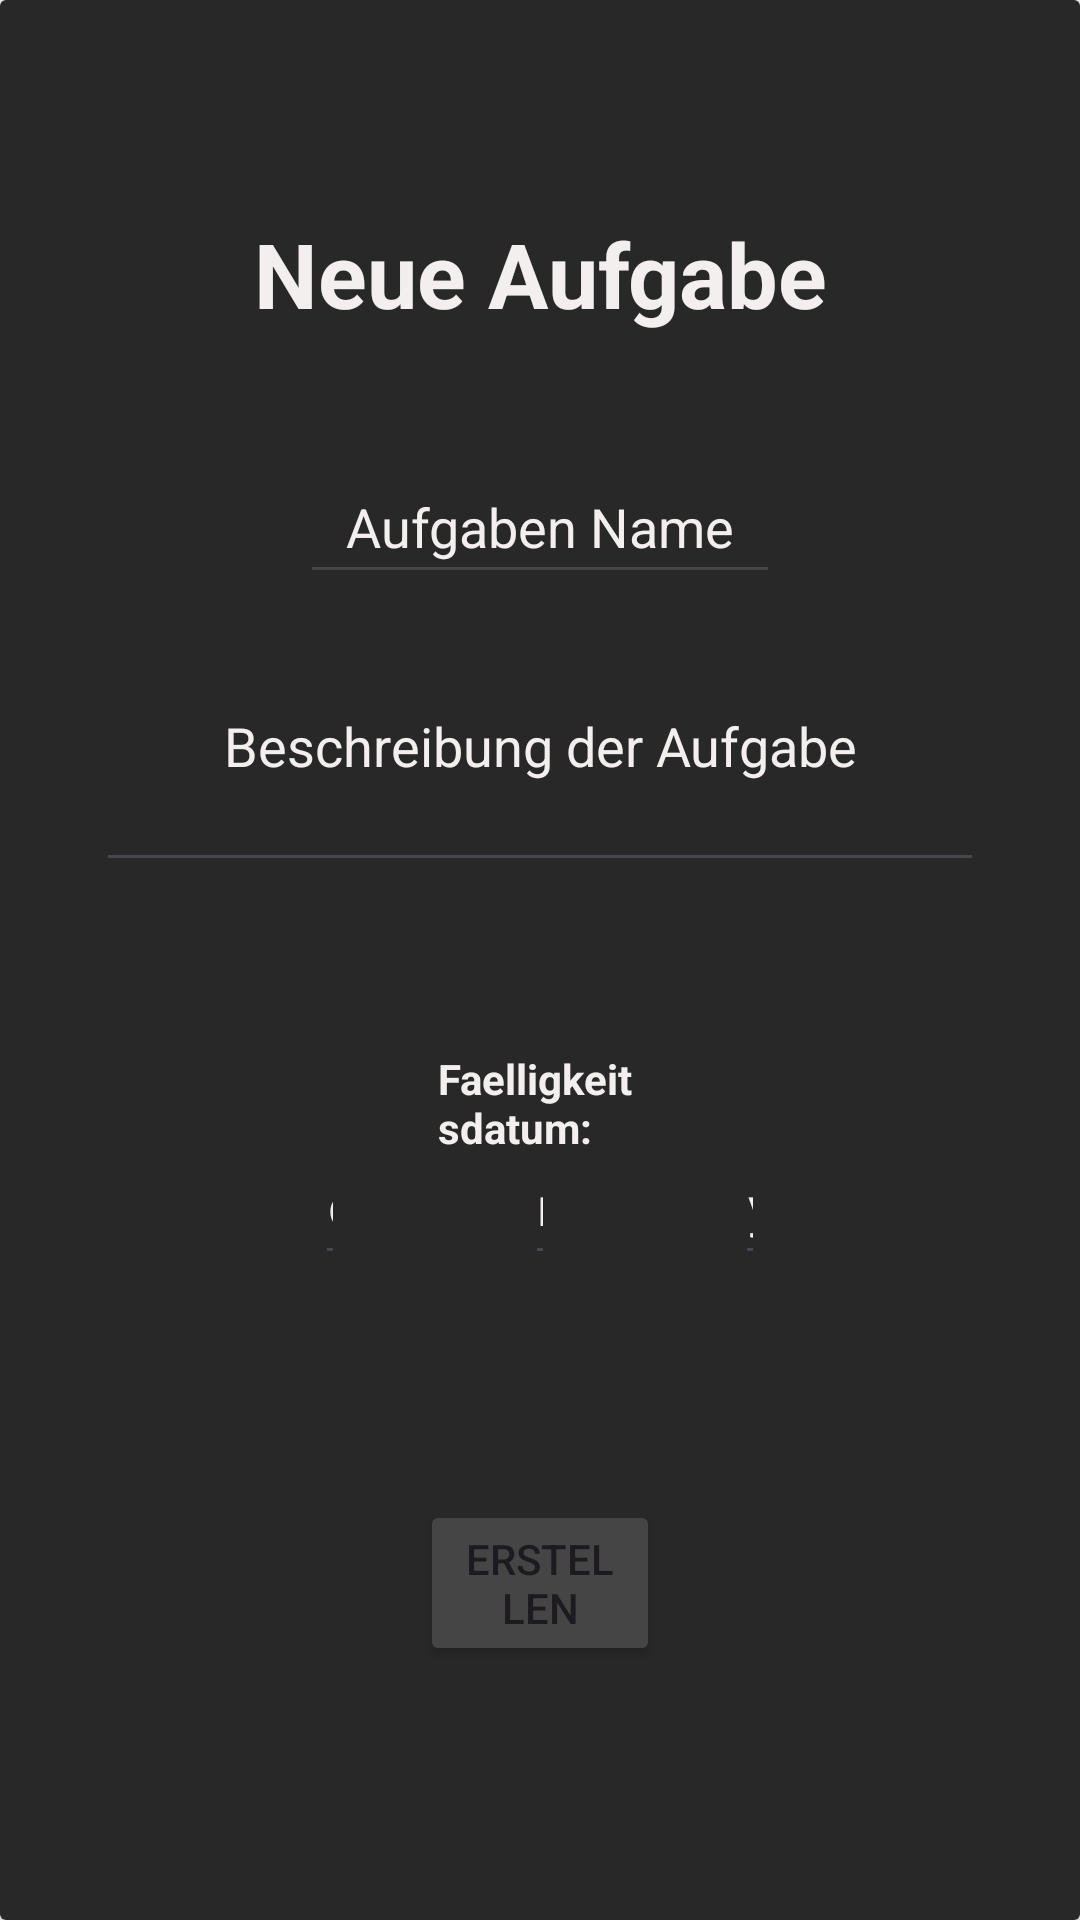

The Android layout XML behind this screen, and the referenced resources:
<!-- AndroidManifest.xml: application theme Theme.JavaTest -->
<!-- res/layout/add_task_layout.xml -->
<?xml version="1.0" encoding="utf-8"?>
<androidx.cardview.widget.CardView  xmlns:android="http://schemas.android.com/apk/res/android"
    xmlns:app="http://schemas.android.com/apk/res-auto"
    xmlns:tools="http://schemas.android.com/tools"
    android:layout_width="match_parent"
    android:layout_height="match_parent"
    android:fillViewport="true"
    android:gravity="fill"
    android:background="#282828"
    tools:context=".MainActivity">

    <RelativeLayout
        android:layout_width="wrap_content"
        android:layout_height="746dp"
        android:background="#282828"
        android:fillViewport="true"
        android:gravity="fill">

        <TextView
            android:id="@+id/pageName"
            android:layout_width="260dp"
            android:layout_height="wrap_content"
            android:layout_alignParentStart="true"
            android:layout_alignParentTop="true"
            android:layout_alignParentEnd="true"
            android:layout_marginStart="76dp"
            android:layout_marginTop="71dp"
            android:layout_marginEnd="76dp"
            android:text="Neue Aufgabe"
            android:textAlignment="center"
            android:textColor="#F4EFEF"
            android:textSize="30dp"
            android:textStyle="bold"
            app:layout_constraintEnd_toEndOf="parent"
            app:layout_constraintHorizontal_bias="0.497"
            app:layout_constraintStart_toStartOf="parent"
            app:layout_constraintTop_toTopOf="parent" />


        <Button
            android:id="@+id/save"
            android:layout_width="120dp"
            android:layout_height="wrap_content"
            android:layout_alignParentStart="true"
            android:layout_alignParentEnd="true"
            android:layout_marginStart="140dp"
            android:layout_marginTop="500dp"
            android:layout_marginEnd="140dp"
            android:backgroundTint="#454545"
            android:text="Erstellen"

            app:layout_constraintEnd_toEndOf="parent"
            app:layout_constraintStart_toStartOf="parent"
            app:layout_constraintTop_toBottomOf="@+id/day" />

        <EditText
            android:id="@+id/day"
            android:layout_width="15dp"
            android:layout_height="50dp"
            android:layout_alignParentStart="true"
            android:layout_alignParentEnd="true"
            android:layout_marginStart="105dp"
            android:layout_marginTop="375dp"
            android:layout_marginEnd="245dp"
            android:ems="10"
            android:maxLength="2"
            android:inputType="date"
            android:visibility="visible"
            android:hint="day"
            android:textColorHint="#F4EFEF"
            android:textAlignment="center"
            app:layout_constraintEnd_toEndOf="parent"
            app:layout_constraintStart_toStartOf="parent" />
        <EditText
            android:id="@+id/month"
            android:layout_width="150dp"
            android:layout_height="50dp"
            android:layout_alignParentStart="true"
            android:layout_alignParentEnd="true"
            android:layout_marginStart="175dp"
            android:layout_marginTop="375dp"
            android:layout_marginEnd="175dp"
            android:ems="10"
            android:maxLength="2"
            android:inputType="date"
            android:visibility="visible"
            android:hint="month"
            android:textColorHint="#F4EFEF"
            android:textAlignment="center"
            app:layout_constraintEnd_toEndOf="parent"
            app:layout_constraintStart_toStartOf="parent" />
        <EditText
            android:id="@+id/year"
            android:layout_width="150dp"
            android:layout_height="50dp"
            android:layout_alignParentStart="true"
            android:layout_alignParentEnd="true"
            android:layout_marginStart="245dp"
            android:layout_marginTop="375dp"
            android:layout_marginEnd="105dp"
            android:ems="10"
            android:maxLength="4"
            android:inputType="date"
            android:hint="year"
            android:textColorHint="#F4EFEF"
            android:textAlignment="center"
            android:visibility="visible"
            app:layout_constraintEnd_toEndOf="parent"
            app:layout_constraintStart_toStartOf="parent" />


        <TextView
            android:id="@+id/text_endDate"
            android:layout_width="119dp"
            android:layout_height="wrap_content"
            android:layout_alignParentStart="true"
            android:layout_alignParentEnd="true"
            android:layout_marginStart="146dp"
            android:layout_marginTop="350dp"
            android:layout_marginEnd="146dp"
            android:backgroundTint="#454545"
            android:text="Faelligkeitsdatum:"
            android:textColor="#F4EFEF"
            android:textStyle="bold"
            app:layout_constraintEnd_toEndOf="parent"
            app:layout_constraintStart_toStartOf="parent"
            tools:layout_editor_absoluteY="405dp" />

        <EditText
            android:id="@+id/aufgabenName"
            android:layout_width="wrap_content"
            android:layout_height="48dp"
            android:layout_alignParentStart="true"
            android:layout_alignParentEnd="true"
            android:layout_marginStart="100dp"
            android:layout_marginTop="150dp"
            android:layout_marginEnd="100dp"
            android:backgroundTint="#454545"
            android:ems="10"
            android:hint="Aufgaben Name"
            android:inputType="text"
            android:textAlignment="center"
            android:textColor="#F4EFEF"
            android:textColorHint="#F4EFEF"
            app:layout_constraintEnd_toEndOf="parent"
            app:layout_constraintStart_toStartOf="parent"
            app:layout_constraintTop_toBottomOf="@+id/pageName" />

        <EditText
            android:id="@+id/beschreibung"
            android:layout_width="wrap_content"
            android:layout_height="94dp"
            android:layout_alignParentStart="true"
            android:layout_alignParentEnd="true"
            android:layout_marginStart="32dp"
            android:layout_marginTop="200dp"
            android:layout_marginEnd="32dp"
            android:hint="Beschreibung der Aufgabe"
            android:textAlignment="center"
            android:textColor="#F4EFEF"
            android:textColorHint="#F4EFEF"
            android:maxLength="250"/>

    </RelativeLayout>
</androidx.cardview.widget.CardView>
<!-- resources referenced by this layout -->
<resources>
  <style name="Theme.JavaTest" parent="Base.Theme.JavaTest" />
  <style name="Base.Theme.JavaTest" parent="Theme.Material3.DayNight.NoActionBar">
          
          
      </style>
</resources>
